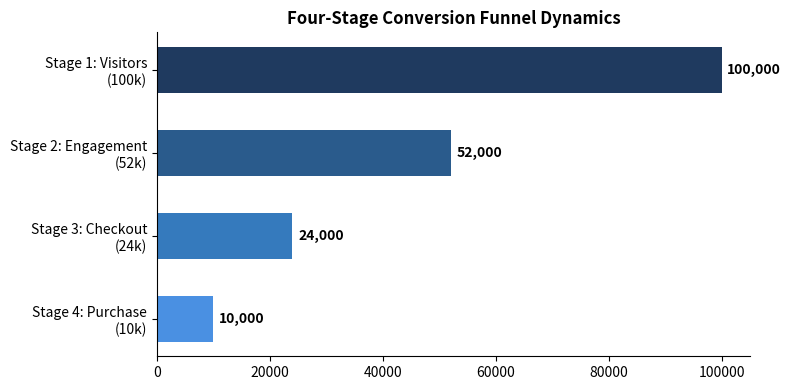
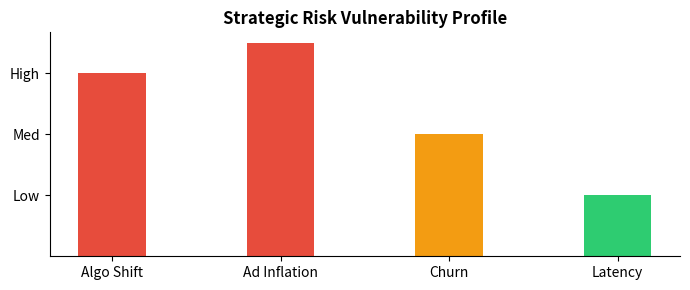

These figures' Python source, in order:
import os
import matplotlib.pyplot as plt

def generate_report_figures():
    """
    Generates high-resolution vector/PNG charts locally to avoid broken image URLs.
    """
    os.makedirs("generated_figures", exist_ok=True)

    # Figure 1: Real-time Data Ingestion Architecture Pipeline
    fig, ax = plt.subplots(figsize=(8, 2))
    ax.text(0.15, 0.5, 'Event Ingestion', bbox=dict(boxstyle='round,pad=0.5', fc='#E8EEFF', ec='#357ABD'), ha='center', va='center', fontweight='bold')
    ax.annotate('', xy=(0.4, 0.5), xytext=(0.28, 0.5), arrowprops=dict(arrowstyle="->", lw=1.5))
    ax.text(0.55, 0.5, 'Stream Processor', bbox=dict(boxstyle='round,pad=0.5', fc='#E8EEFF', ec='#357ABD'), ha='center', va='center', fontweight='bold')
    ax.annotate('', xy=(0.78, 0.5), xytext=(0.68, 0.5), arrowprops=dict(arrowstyle="->", lw=1.5))
    ax.text(0.90, 0.5, 'Data Warehouse', bbox=dict(boxstyle='round,pad=0.5', fc='#E8EEFF', ec='#357ABD'), ha='center', va='center', fontweight='bold')
    ax.axis('off')
    plt.tight_layout()
    plt.savefig("generated_figures/figure_1_pipeline.png", dpi=300)
    plt.close()

    # Figure 4: Conversion Funnel Dynamic
    stages = ['Stage 1: Visitors\n(100k)', 'Stage 2: Engagement\n(52k)', 'Stage 3: Checkout\n(24k)', 'Stage 4: Purchase\n(10k)']
    units = [100000, 52000, 24000, 10000]
    colors = ['#1F3A5F', '#2A5B8C', '#357ABD', '#4A90E2']

    fig, ax = plt.subplots(figsize=(8, 4))
    bars = ax.barh(stages[::-1], units[::-1], color=colors[::-1], height=0.55)

    for bar in bars:
        width = bar.get_width()
        ax.text(width + 1000, bar.get_y() + bar.get_height()/2, f'{width:,}', va='center', fontweight='bold')

    ax.spines['top'].set_visible(False)
    ax.spines['right'].set_visible(False)
    plt.title('Four-Stage Conversion Funnel Dynamics', fontsize=12, fontweight='bold')
    plt.tight_layout()
    plt.savefig("generated_figures/figure_4_funnel.png", dpi=300)
    plt.close()

    # Figure 12: Strategic Risk Profile
    categories = ['Algo Shift', 'Ad Inflation', 'Churn', 'Latency']
    risk_levels = [3, 3.5, 2, 1]
    risk_colors = ['#E74C3C', '#E74C3C', '#F39C12', '#2ECC71']

    fig, ax = plt.subplots(figsize=(7, 3))
    ax.bar(categories, risk_levels, color=risk_colors, width=0.4)
    ax.set_yticks([1, 2, 3])
    ax.set_yticklabels(['Low', 'Med', 'High'])
    ax.spines['top'].set_visible(False)
    ax.spines['right'].set_visible(False)
    plt.title('Strategic Risk Vulnerability Profile', fontsize=12, fontweight='bold')
    plt.tight_layout()
    plt.savefig("generated_figures/figure_12_risk.png", dpi=300)
    plt.close()

if __name__ == "__main__":
    generate_report_figures()
    print("Figures successfully generated in 'generated_figures/' directory.")
